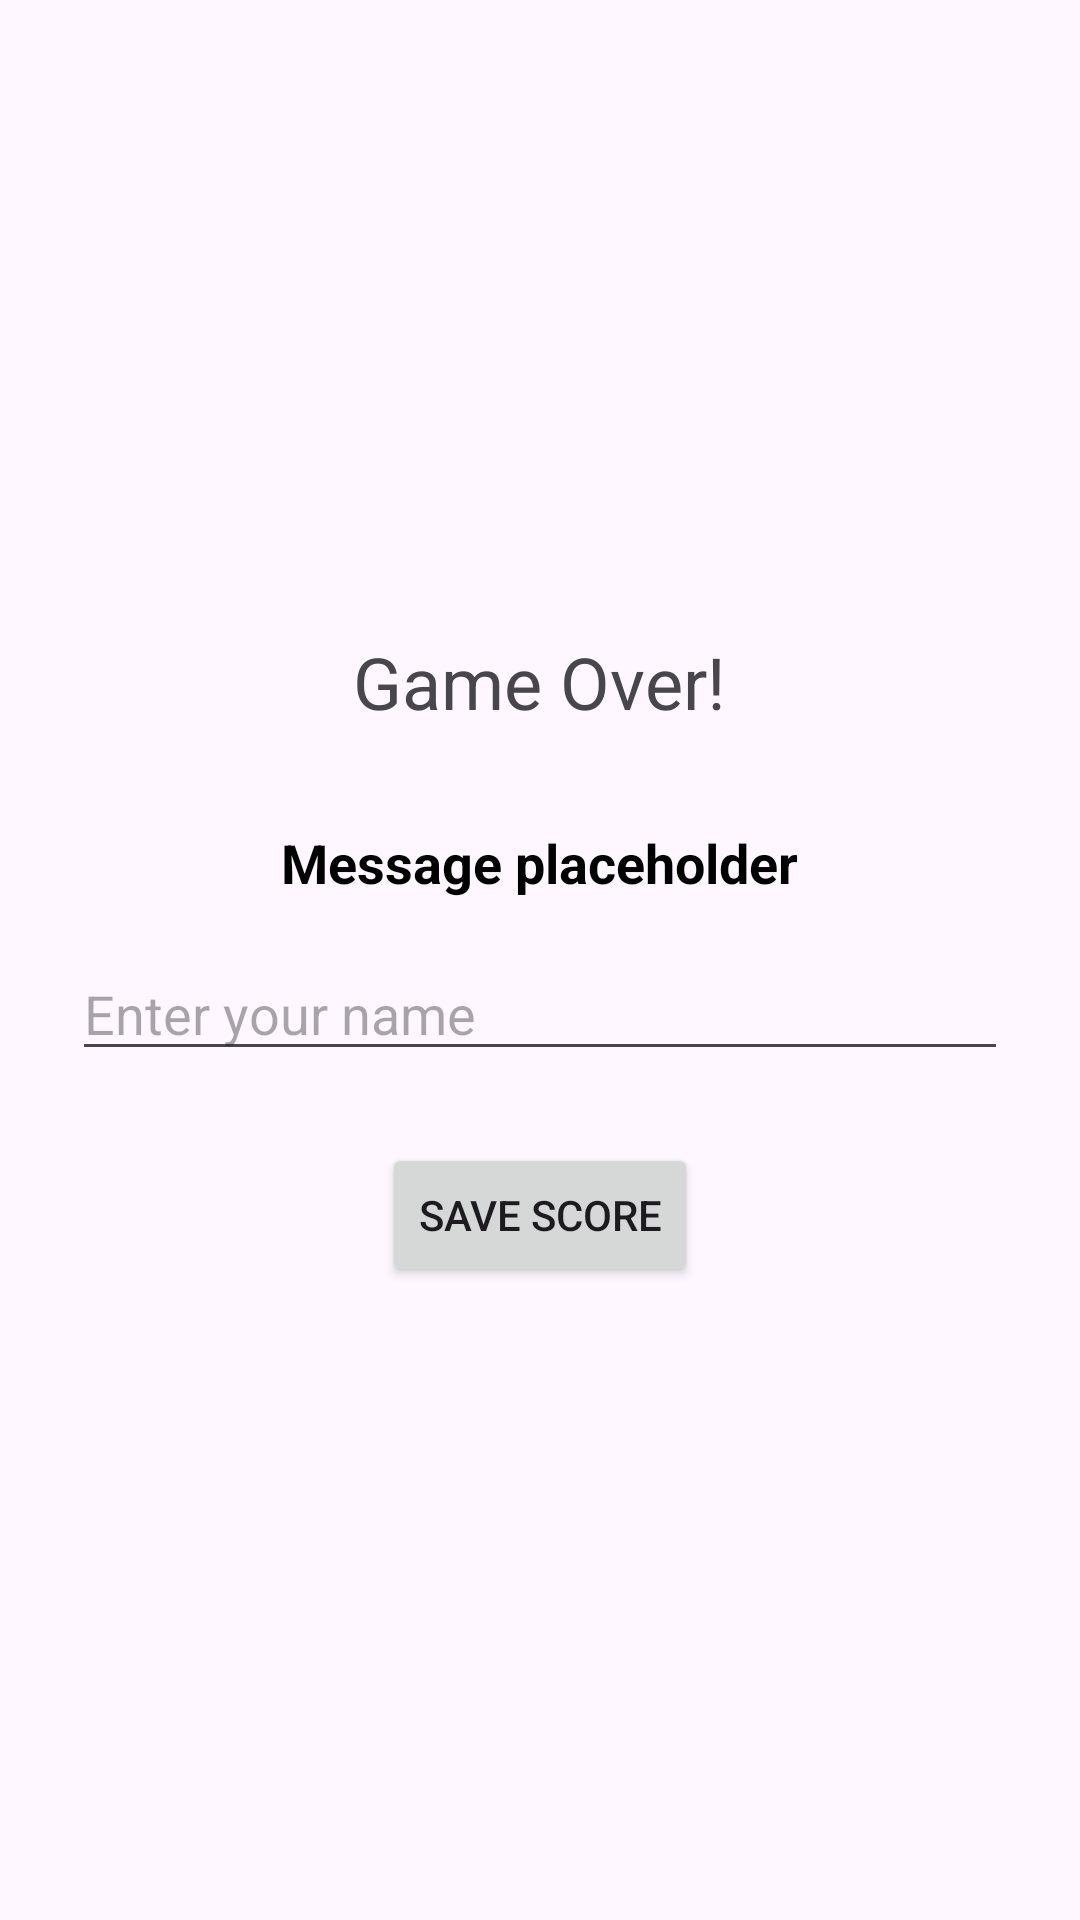

Layout XML and referenced resources for this Android screen:
<!-- AndroidManifest.xml: application theme Theme.MyApplicationHW1 -->
<!-- res/layout/activity_game_over.xml -->
<?xml version="1.0" encoding="utf-8"?>

<LinearLayout xmlns:android="http://schemas.android.com/apk/res/android"
    android:orientation="vertical"
    android:padding="24dp"
    android:gravity="center"
    android:layout_width="match_parent"
    android:layout_height="match_parent">

    <TextView
        android:text="Game Over!"
        android:textSize="24sp"
        android:layout_marginBottom="16dp"
        android:layout_width="wrap_content"
        android:layout_height="wrap_content"/>

    <TextView
        android:id="@+id/game_over_message"
        android:layout_width="wrap_content"
        android:layout_height="wrap_content"
        android:text="Message placeholder"
        android:textSize="18sp"
        android:textStyle="bold"
        android:textColor="@color/black"
        android:layout_gravity="center"
        android:layout_marginTop="16dp"
        android:layout_marginBottom="16dp"/>


    <EditText
        android:id="@+id/input_name"
        android:hint="Enter your name"
        android:layout_width="match_parent"
        android:layout_height="wrap_content"/>

    <Button
        android:id="@+id/button_save"
        android:text="Save Score"
        android:layout_marginTop="24dp"
        android:layout_width="wrap_content"
        android:layout_height="wrap_content"/>


</LinearLayout>
<!-- resources referenced by this layout -->
<resources>
  <color name="black">#FF000000</color>
  <style name="Theme.MyApplicationHW1" parent="Base.Theme.MyApplicationHW1" />
  <style name="Base.Theme.MyApplicationHW1" parent="Theme.Material3.DayNight.NoActionBar">
          
          
      </style>
</resources>
